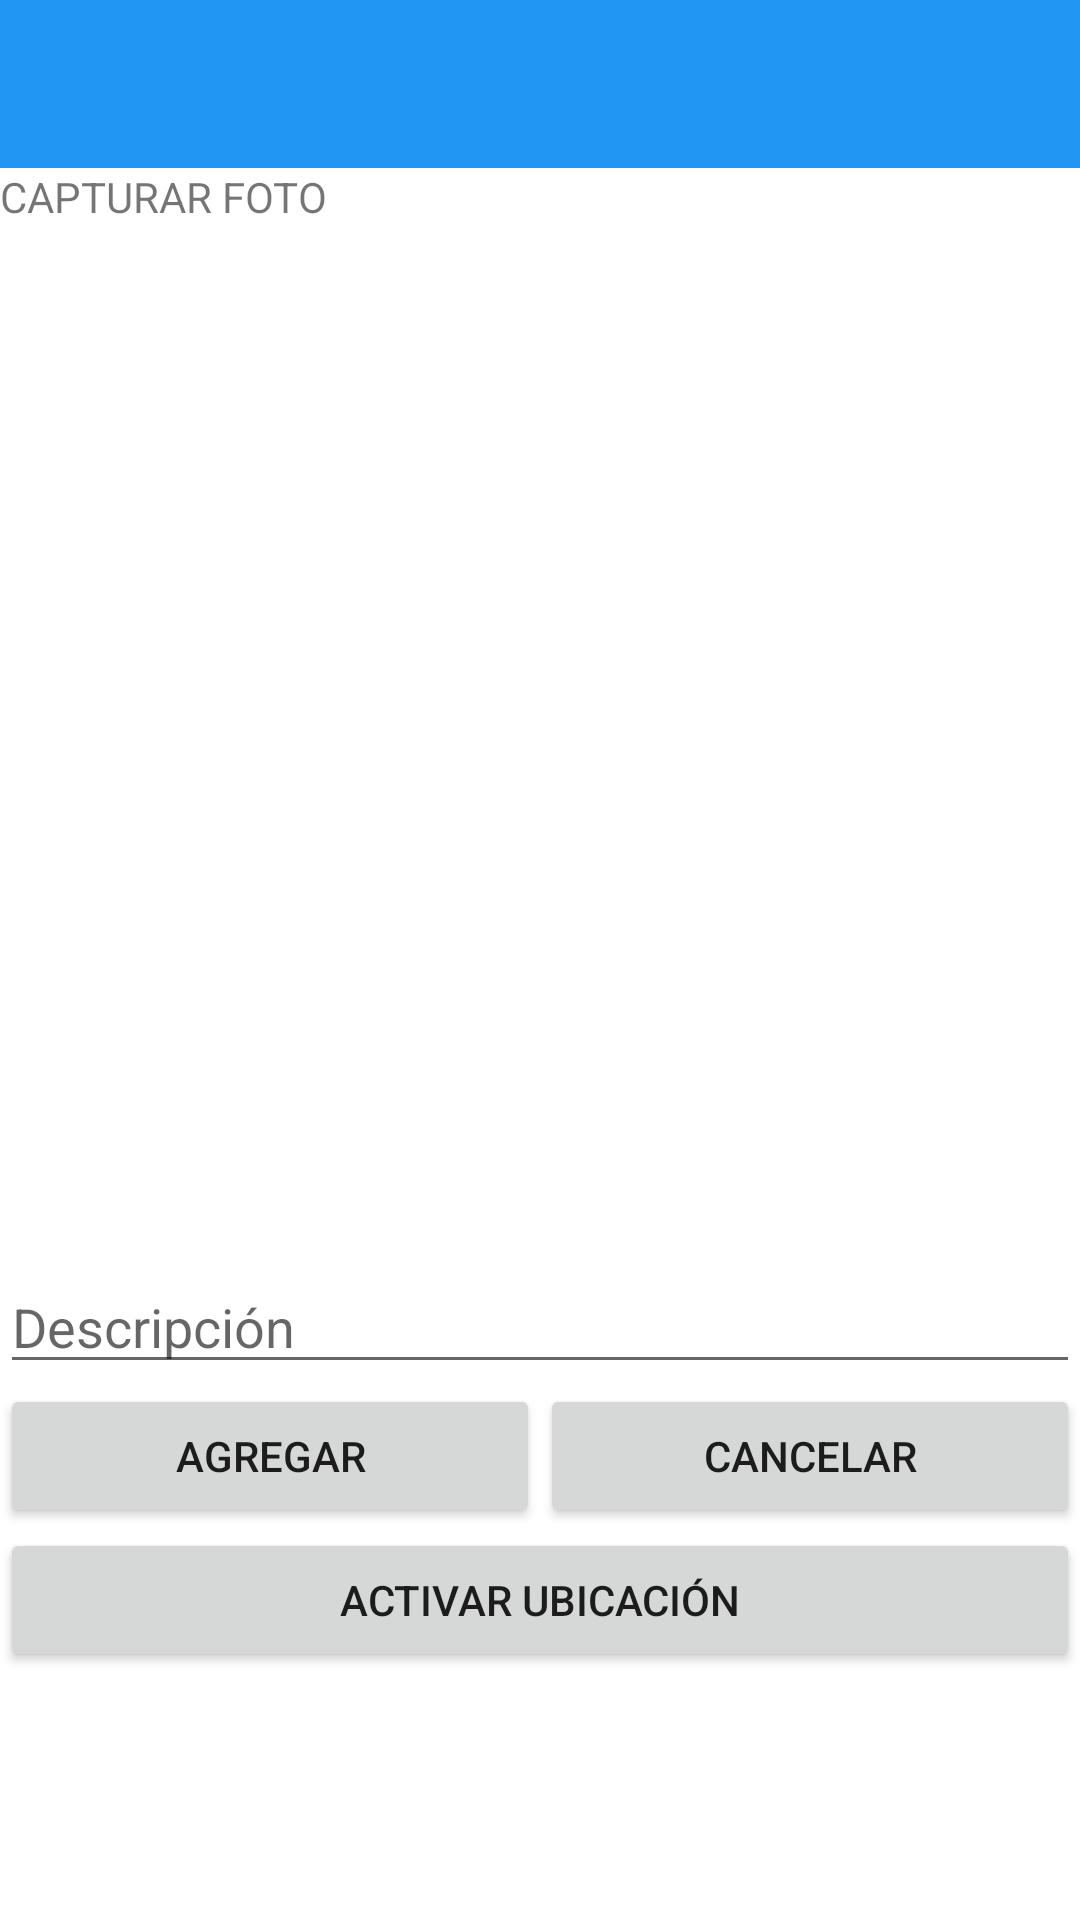

Layout XML and referenced resources for this Android screen:
<!-- AndroidManifest.xml: application theme Theme.EjemploImagen -->
<!-- res/layout/activity_actividad2.xml -->
<?xml version="1.0" encoding="utf-8"?>
<androidx.constraintlayout.widget.ConstraintLayout xmlns:android="http://schemas.android.com/apk/res/android"
    xmlns:app="http://schemas.android.com/apk/res-auto"
    xmlns:tools="http://schemas.android.com/tools"
    android:layout_width="match_parent"
    android:layout_height="match_parent"
    tools:context=".Actividad2">

    <androidx.appcompat.widget.Toolbar
        android:id="@+id/my_child_toolbar"
        android:layout_width="match_parent"
        android:layout_height="wrap_content"
        android:background="?attr/colorPrimary"
        android:minHeight="?attr/actionBarSize"
        android:theme="?attr/actionBarTheme"
        app:layout_constraintStart_toStartOf="parent"
        app:layout_constraintTop_toTopOf="parent" />

    <TableLayout
        android:layout_width="0dp"
        android:layout_height="wrap_content"
        app:layout_constraintEnd_toEndOf="parent"
        app:layout_constraintHorizontal_bias="0.307"
        app:layout_constraintStart_toStartOf="parent"
        app:layout_constraintTop_toBottomOf="@+id/my_child_toolbar">

        <TableRow
            android:layout_width="match_parent"
            android:layout_height="match_parent">

            <TextView
                android:id="@+id/textView"
                android:layout_width="200dp"
                android:layout_height="34dp"
                android:layout_weight="1"
                android:text="CAPTURAR FOTO"
                app:layout_constraintTop_toBottomOf="@+id/my_toolbar"
                tools:layout_editor_absoluteX="0dp" />

            <TextView
                android:id="@+id/txtubicacion"
                android:layout_width="202dp"
                android:layout_height="34dp"
                android:layout_marginStart="4dp"
                android:layout_weight="1"

                app:layout_constraintEnd_toEndOf="parent"
                app:layout_constraintStart_toEndOf="@+id/textView"
                tools:layout_editor_absoluteY="56dp" />
        </TableRow>


        <TableRow
            android:layout_width="match_parent"
            android:layout_height="match_parent">

            <ImageView
                android:id="@+id/imageView"
                android:layout_width="354dp"
                android:layout_height="299dp"
                android:layout_weight="1"
                tools:srcCompat="@tools:sample/avatars" />

        </TableRow>


        <TableRow
            android:layout_width="match_parent"
            android:layout_height="match_parent">

            <TextView
                android:id="@+id/txtfoto1"
                android:layout_width="207dp"
                android:layout_height="31dp"
                android:layout_weight="1"

                tools:layout_editor_absoluteY="169dp" />
        </TableRow>

        <TableRow
            android:layout_width="match_parent"
            android:layout_height="match_parent">

            <EditText
                android:id="@+id/eddescripcion1"
                android:layout_width="wrap_content"
                android:layout_height="match_parent"
                android:layout_weight="2"
                android:ems="10"
                android:hint="Descripción"
                android:inputType="textPersonName"
                app:layout_constraintEnd_toEndOf="parent"
                app:layout_constraintStart_toStartOf="parent"
                tools:layout_editor_absoluteY="213dp" />
        </TableRow>


        <TableRow
            android:layout_width="match_parent"
            android:layout_height="match_parent">

            <Button
                android:id="@+id/btguardar"
                android:layout_width="0dp"
                android:layout_height="wrap_content"
                android:layout_weight="1"
                android:onClick="guardarReporte"
                android:text="agregar" />

            <Button
                android:id="@+id/btcancelar"
                android:layout_width="0dp"
                android:layout_height="wrap_content"
                android:layout_weight="1"
                android:onClick="cancelar"
                android:text="CANCELAR"

                />
        </TableRow>

        <TableRow
            android:layout_width="match_parent"
            android:layout_height="match_parent" />

        <TableRow
            android:layout_width="match_parent"
            android:layout_height="match_parent">

            <Button
                android:id="@+id/btnubic"
                android:layout_width="wrap_content"
                android:layout_height="wrap_content"
                android:layout_weight="2"
                android:onClick="probarUbicacion"
                android:text="Activar ubicación" />
        </TableRow>

    </TableLayout>


</androidx.constraintlayout.widget.ConstraintLayout>
<!-- resources referenced by this layout -->
<resources>
  <style name="Theme.EjemploImagen" parent="Theme.MaterialComponents.DayNight.NoActionBar">
  
          
          <item name="colorPrimary">#2196F3</item>
          <item name="colorPrimaryVariant">@android:color/holo_blue_bright</item>
          <item name="colorOnPrimary">@color/white</item>
          
          <item name="colorSecondary">@color/teal_200</item>
          <item name="colorSecondaryVariant">@color/teal_700</item>
          <item name="colorOnSecondary">@color/black</item>
          
          <item name="android:statusBarColor" tools:targetApi="l">?attr/colorPrimaryVariant</item>
          
      </style>
  <color name="white">#FFFFFFFF</color>
  <color name="teal_200">#FF03DAC5</color>
  <color name="teal_700">#FF018786</color>
  <color name="black">#FF000000</color>
</resources>
